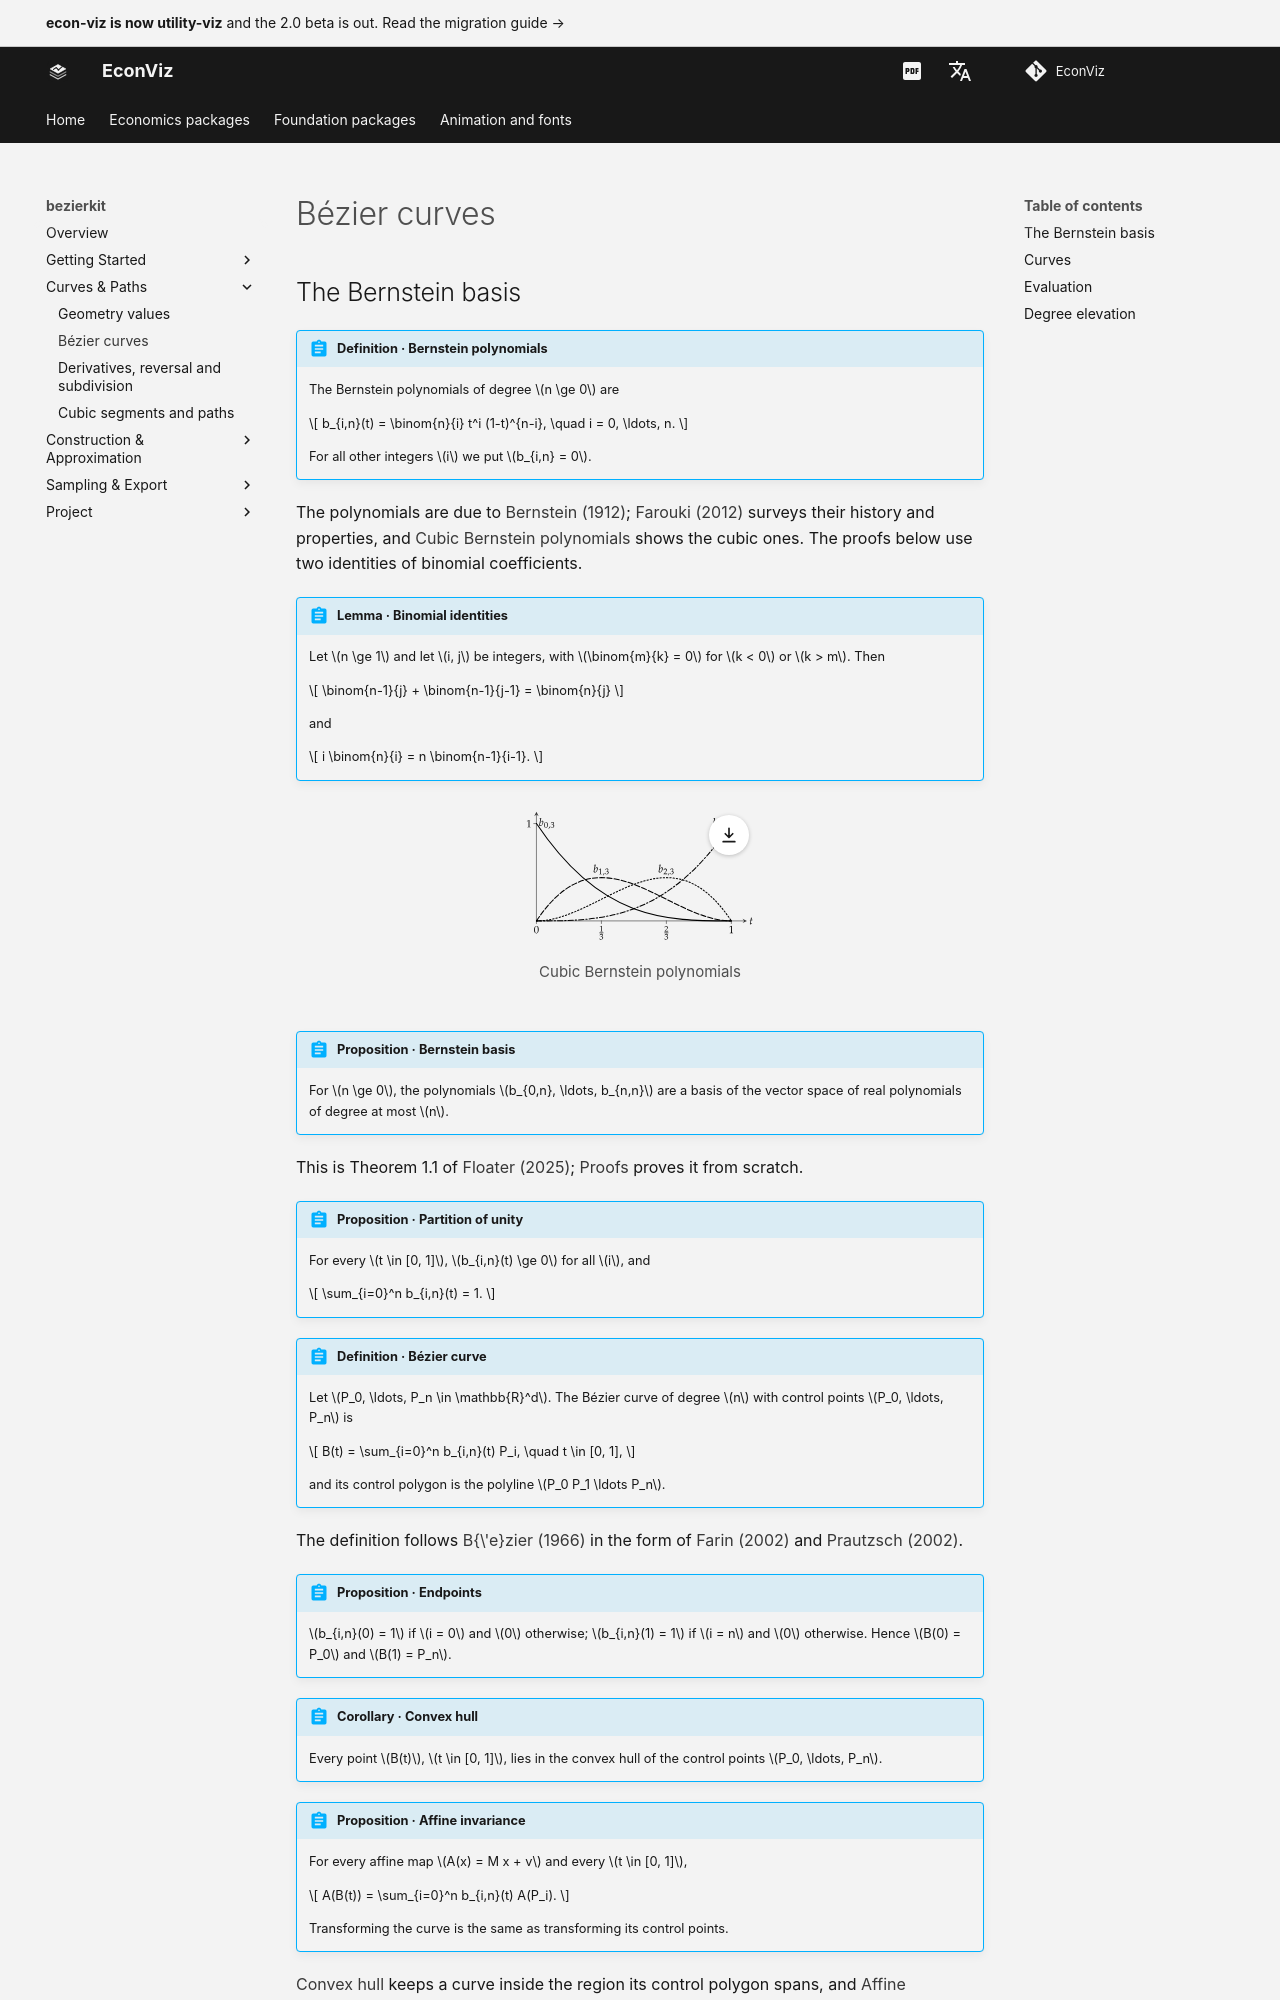

repository: EconViz/econ-viz-docs · page: bezierkit/guides/curves/index.html · generator: mkdocs

---
seo_title: "Bézier curves"
---

# Bézier curves

<span id="sec-curves"></span>

## The Bernstein basis

<span id="def-bernstein"></span>

!!! abstract "Definition · Bernstein polynomials"

    The Bernstein polynomials of degree $n \ge 0$ are

    $$
    b_{i,n}(t) = \binom{n}{i} t^i (1-t)^{n-i}, \quad i = 0, \ldots, n.
    $$

    For all other integers $i$ we put $b_{i,n} = 0$.

The polynomials are due to [Bernstein (1912)](../project/references.md#bernstein1912); [Farouki (2012)](../project/references.md#farouki2012)
surveys their history and properties, and [Cubic Bernstein polynomials](curves.md#fig-basis) shows the cubic ones.
The proofs below use two identities of binomial coefficients.

<span id="lem-binomial"></span>

!!! abstract "Lemma · Binomial identities"

    Let $n \ge 1$ and let $i, j$ be integers, with $\binom{m}{k} = 0$ for
    $k < 0$ or $k > m$. Then

    $$
    \binom{n-1}{j} + \binom{n-1}{j-1} = \binom{n}{j}
    $$

    and

    $$
    i \binom{n}{i} = n \binom{n-1}{i-1}.
    $$

<span id="fig-basis"></span>

<figure class="ev-fig" markdown>

![Cubic Bernstein polynomials](../../assets/bezierkit/agora/curves/basis.svg){ .ev-figure-sm }

<div class="ev-downloads"><a class="ev-download" href="../../assets/bezierkit/agora/curves/curves.py" download aria-label="Download the source"><svg viewBox="0 0 24 24" aria-hidden="true"><path d="M12 4v11m0 0-4.5-4.5M12 15l4.5-4.5M5 20h14" fill="none" stroke="currentColor" stroke-width="2" stroke-linecap="round" stroke-linejoin="round"/></svg><span>Download the source</span></a></div>

<figcaption markdown>Cubic Bernstein polynomials</figcaption>

</figure>

<span id="prop-basis"></span>

!!! abstract "Proposition · Bernstein basis"

    For $n \ge 0$, the polynomials $b_{0,n}, \ldots, b_{n,n}$ are a basis of the
    vector space of real polynomials of degree at most $n$.

This is Theorem 1.1 of [Floater (2025)](../project/references.md#floater2025); [Proofs](../project/proofs.md#app-proofs) proves it from
scratch.

<span id="prop-unity"></span>

!!! abstract "Proposition · Partition of unity"

    For every $t \in [0, 1]$, $b_{i,n}(t) \ge 0$ for all $i$, and

    $$
    \sum_{i=0}^n b_{i,n}(t) = 1.
    $$

<span id="def-curve"></span>

!!! abstract "Definition · Bézier curve"

    Let $P_0, \ldots, P_n \in \mathbb{R}^d$. The Bézier curve of degree $n$ with control
    points $P_0, \ldots, P_n$ is

    $$
    B(t) = \sum_{i=0}^n b_{i,n}(t) P_i, \quad t \in [0, 1],
    $$

    and its control polygon is the polyline $P_0 P_1 \ldots P_n$.
